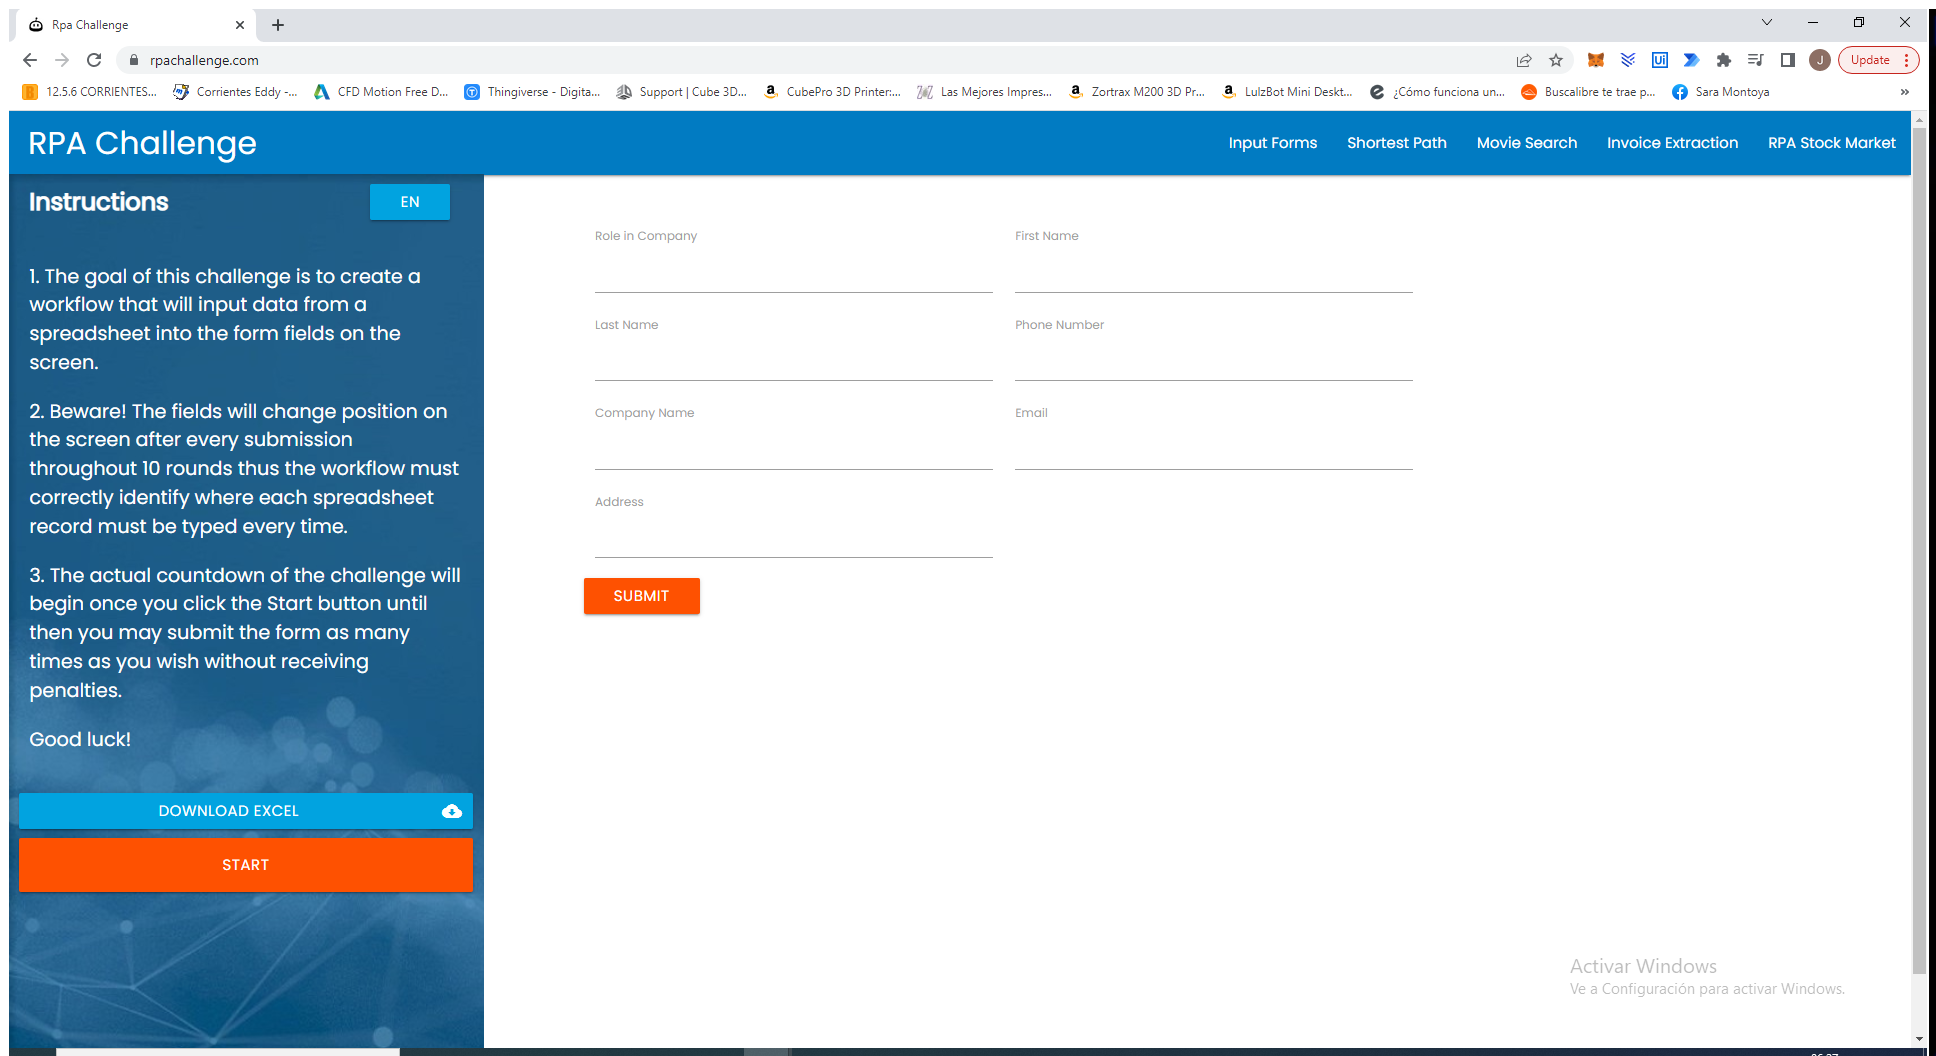
Workflow: ProcessData

Step 1: Use Browser Chrome: Rpa Challenge in window 'Rpa Challenge' (chrome.exe)

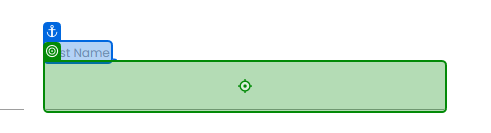
Step 2 [try]: type "[row("Name").ToString.Split(" "c)(0)]" into 'First Name'

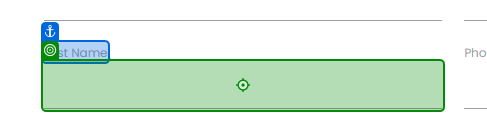
Step 3: type "[row("Name").ToString.Split(" "c)(1)]" into 'Last Name'

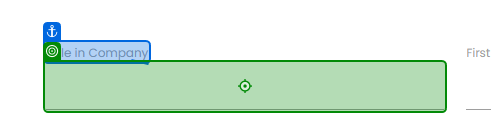
Step 4: type "[row("Role in Company").ToString]" into 'Role in Company'

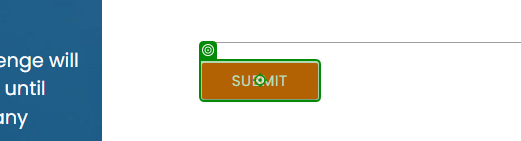
Step 5: click on 'Submit'